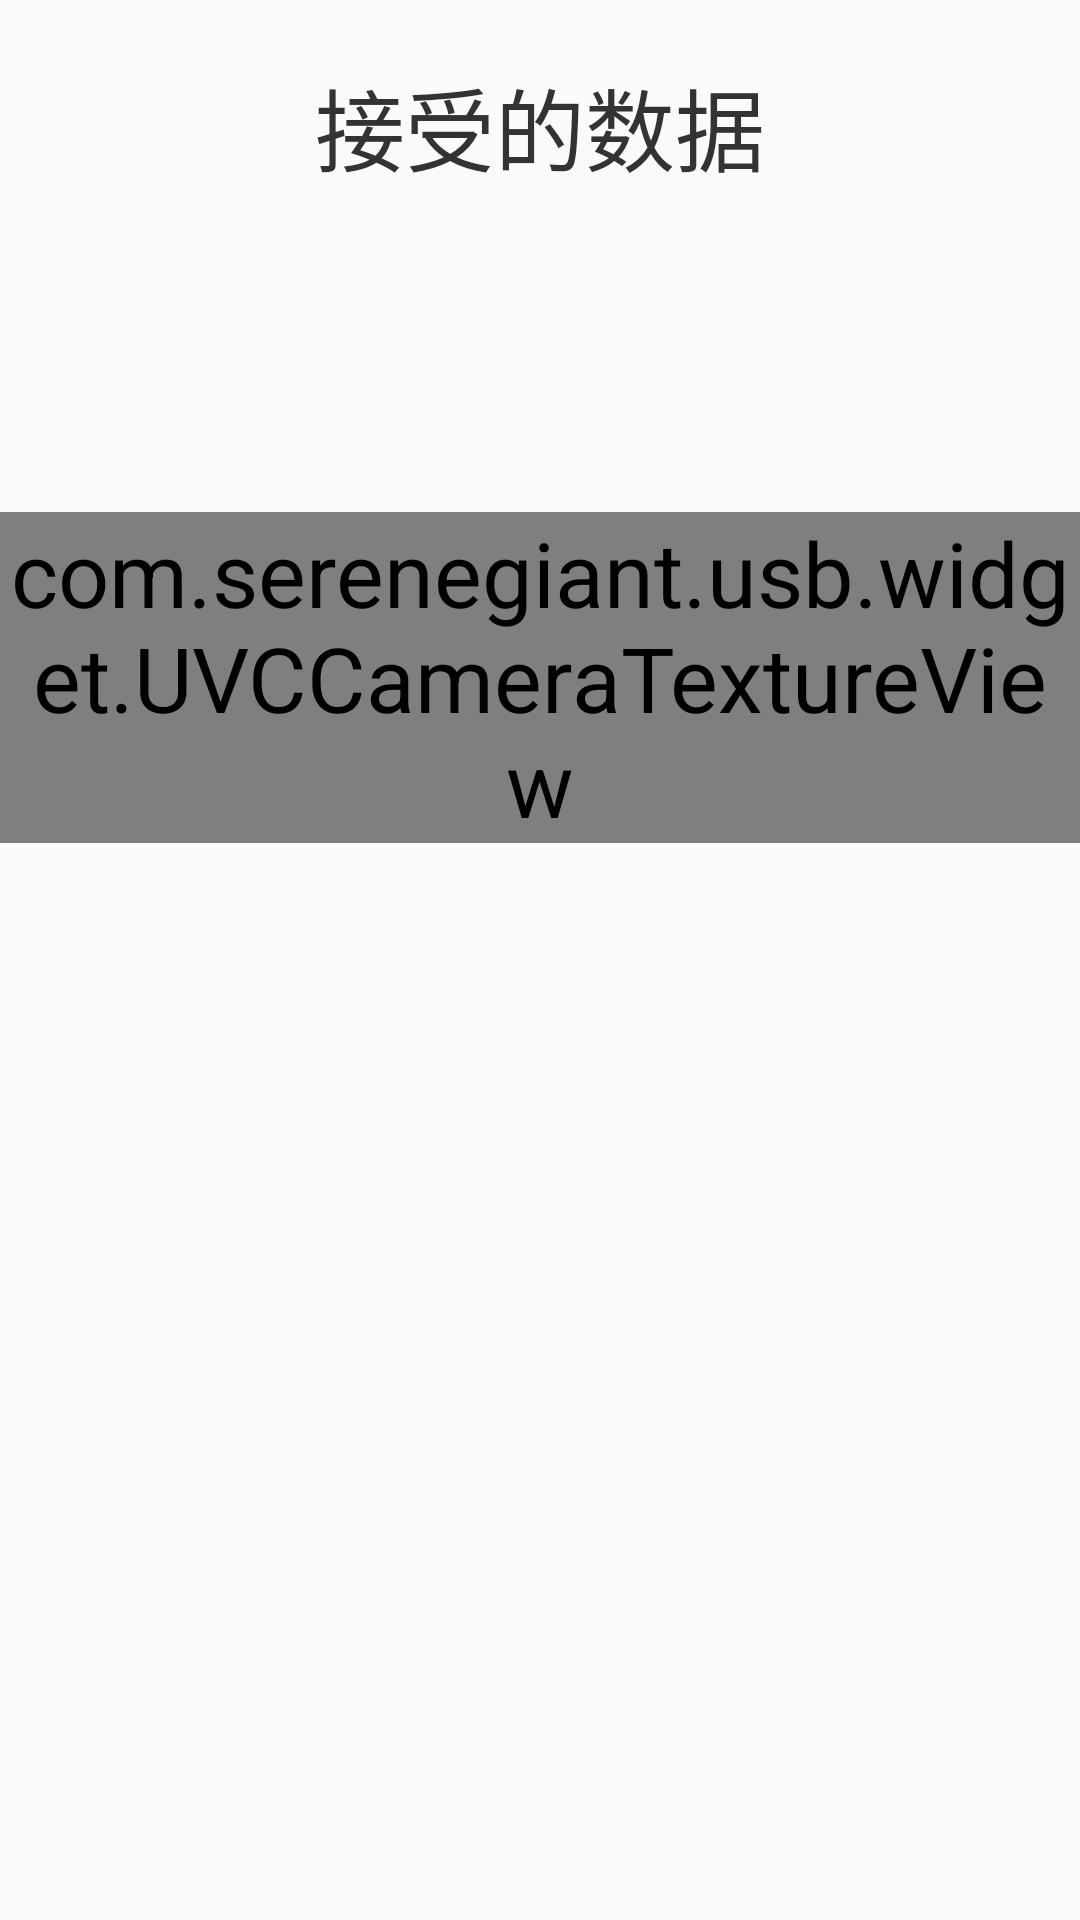

Write the Android layout XML for this screen, with the resource values it uses.
<!-- AndroidManifest.xml: application theme AppTheme -->
<!-- res/layout/activity_demo.xml -->
<?xml version="1.0" encoding="utf-8"?>
<ScrollView xmlns:android="http://schemas.android.com/apk/res/android"
    android:layout_width="match_parent"
    android:layout_height="match_parent">

    <LinearLayout
        android:layout_width="match_parent"
        android:layout_height="match_parent"
        android:orientation="vertical">

        <TextView
            android:layout_width="wrap_content"
            android:layout_height="wrap_content"
            android:layout_gravity="center_horizontal"
            android:layout_marginTop="20dp"
            android:text="接受的数据" />

        <TextView
            android:id="@+id/mResultTv"
            android:layout_width="wrap_content"
            android:layout_height="wrap_content"
            android:layout_gravity="center_horizontal"
            android:layout_marginTop="20dp"
            android:text=""
            android:textColor="@color/black"
            android:textSize="20dp" />

        <androidx.recyclerview.widget.RecyclerView
            android:id="@+id/mRecyclerView"
            android:layout_width="match_parent"
            android:layout_height="wrap_content" />

        <ImageView
            android:id="@+id/mImageView"
            android:layout_width="wrap_content"
            android:layout_height="wrap_content"
            android:layout_gravity="center_horizontal"
            android:layout_marginTop="30dp" />

        <com.serenegiant.usb.widget.UVCCameraTextureView
            android:id="@+id/mUVCCameraView"
            android:layout_width="match_parent"
            android:layout_height="wrap_content"
            android:layout_marginTop="30dp" />
    </LinearLayout>
</ScrollView>
<!-- resources referenced by this layout -->
<resources>
  <color name="black">#000000</color>
  <style name="AppTheme" parent="Theme.AppCompat.Light.DarkActionBar">
          
          <item name="colorPrimary">@color/colorPrimary</item>
          <item name="colorPrimaryDark">@color/colorPrimaryDark</item>
          <item name="colorAccent">@color/colorAccent</item>
          <item name="android:textSize">30dp</item>
          <item name="android:textColor">@color/black_333333</item>
      </style>
  <color name="colorPrimary">#008577</color>
  <color name="colorPrimaryDark">#00574B</color>
  <color name="colorAccent">#D81B60</color>
  <color name="black_333333">#333333</color>
</resources>
